Run: headless pygame with SDL's dummy video driver; simulated clock (each Clock.tick advances the game by its frame time, no real sleeping); random seed 0; keys injected as events and as key.get_pressed() state; no mouse input.
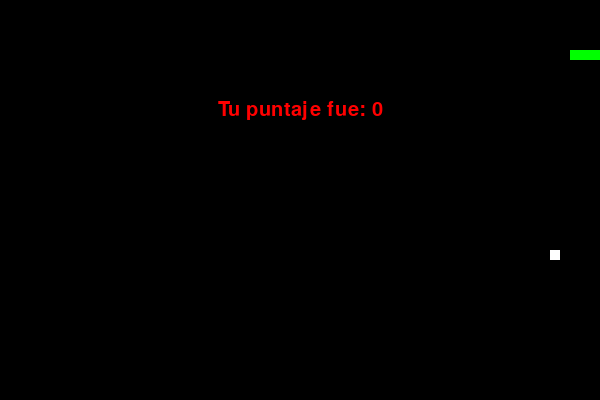
Frame 1 of 1 · flips 1–60 · no input (game ended)

The pygame program that drew these frames:

import random
import time
import pygame

# Velocidad
serp_veloc = 15

# Tamaño Ventana
window_x = 600
window_y = 400

# Colores
black = pygame.Color(0, 0, 0)
white = pygame.Color(255, 255, 255)
red = pygame.Color(255, 0, 0)
green = pygame.Color(0, 255, 0)
blue = pygame.Color(0, 0, 255)

# Inicializamos el juego
pygame.init()

# Ventana del juego
pygame.display.set_caption("La serpiente de toda la vida")
ventana_juego = pygame.display.set_mode([window_x, window_y])

# FPS
fps = pygame.time.Clock()

# ubico a la serpiente
serp_pos = [100, 50]

# cuerpo serpiente
serp_cuerpo = [[100, 50],
               [90, 50],
               [80, 50],
               [70, 50]
               ]

# fruta
fruta_pos = [random.randrange(1, (window_x//10)) * 10,
             random.randrange(1, (window_y//10)) * 10]

fruta_spawn = True

# direccion serpiente
direccion = 'RIGHT'
cambia_dir = direccion

# score incial
score = 0


def muestra_score(opcion, color, fuente, tamano):

    score_font = pygame.font.SysFont(fuente, tamano)

    score_superficie = score_font.render('Puntaje: ' + str(score), True, color)

    score_rectan = score_superficie.get_rect()

    ventana_juego.blit(score_superficie, score_rectan)


def game_over():

    score_font = pygame.font.SysFont('Serif', 30)

    game_over_superficie = score_font.render(
        "Tu puntaje fue: " + str(score), True, red)

    game_over_rectan = game_over_superficie.get_rect()

    game_over_rectan.midtop = (window_x/2, window_y/4)

    ventana_juego.blit(game_over_superficie, game_over_rectan)
    pygame.display.flip()

    time.sleep(3)

    pygame.quit()

    quit()


while True:

    # recibir eventos del teclaado
    for event in pygame.event.get():
        if event.type == pygame.KEYDOWN:
            if event.key == pygame.K_UP:
                cambia_dir = 'UP'
            if event.key == pygame.K_DOWN:
                cambia_dir = 'DOWN'
            if event.key == pygame.K_LEFT:
                cambia_dir = 'LEFT'
            if event.key == pygame.K_RIGHT:
                cambia_dir = 'RIGHT'

    # para que no pueda retroceder
    if cambia_dir == 'UP' and direccion != 'DOWN':
        direccion = 'UP'
    if cambia_dir == 'DOWN' and direccion != 'UP':
        direccion = 'DOWN'
    if cambia_dir == 'LEFT' and direccion != 'RIGHT':
        direccion = 'LEFT'
    if cambia_dir == 'RIGHT' and direccion != 'LEFT':
        direccion = 'RIGHT'

    # controlar la serpiente
    if direccion == 'UP':
        serp_pos[1] -= 10
    if direccion == 'DOWN':
        serp_pos[1] += 10
    if direccion == 'LEFT':
        serp_pos[0] -= 10
    if direccion == 'RIGHT':
        serp_pos[0] += 10

    # Mecanismo de crecimiento de la serpiente
    serp_cuerpo.insert(0, list(serp_pos))

    if serp_pos[0] == fruta_pos[0] and serp_pos[1] == fruta_pos[1]:
        score += 10
        fruta_spawn = False
    else:
        serp_cuerpo.pop()

    if not fruta_spawn:
        fruta_pos = [random.randrange(1, (window_x//10)) * 10,
                     random.randrange(1, (window_y//10)) * 10]

    fruta_spawn = True

    # Construir el juego en la pantalla

    ventana_juego.fill(black)

    # crear el cuerpo de la serpiente
    for pos in serp_cuerpo:
        pygame.draw.rect(ventana_juego, green,
                         pygame.Rect(pos[0], pos[1], 10, 10))

    # crear la fruta
    pygame.draw.rect(ventana_juego, white,
                     pygame.Rect(fruta_pos[0], fruta_pos[1], 10, 10))

    # Condiciones para el fin del juego

    if serp_pos[0] < 0 or serp_pos[0] > window_x-10:
        game_over()
    if serp_pos[1] < 0 or serp_pos[1] > window_y-10:
        game_over()

    for bloque in serp_cuerpo[1:]:
        if serp_pos[0] == bloque[0] and serp_pos[1] == bloque[1]:
            game_over()

    # Mostra el score todo el tiempo
    muestra_score(1, white, 'Serif', 20)

    # refresh game screen
    pygame.display.update()

    # FPS
    fps.tick(serp_veloc)
